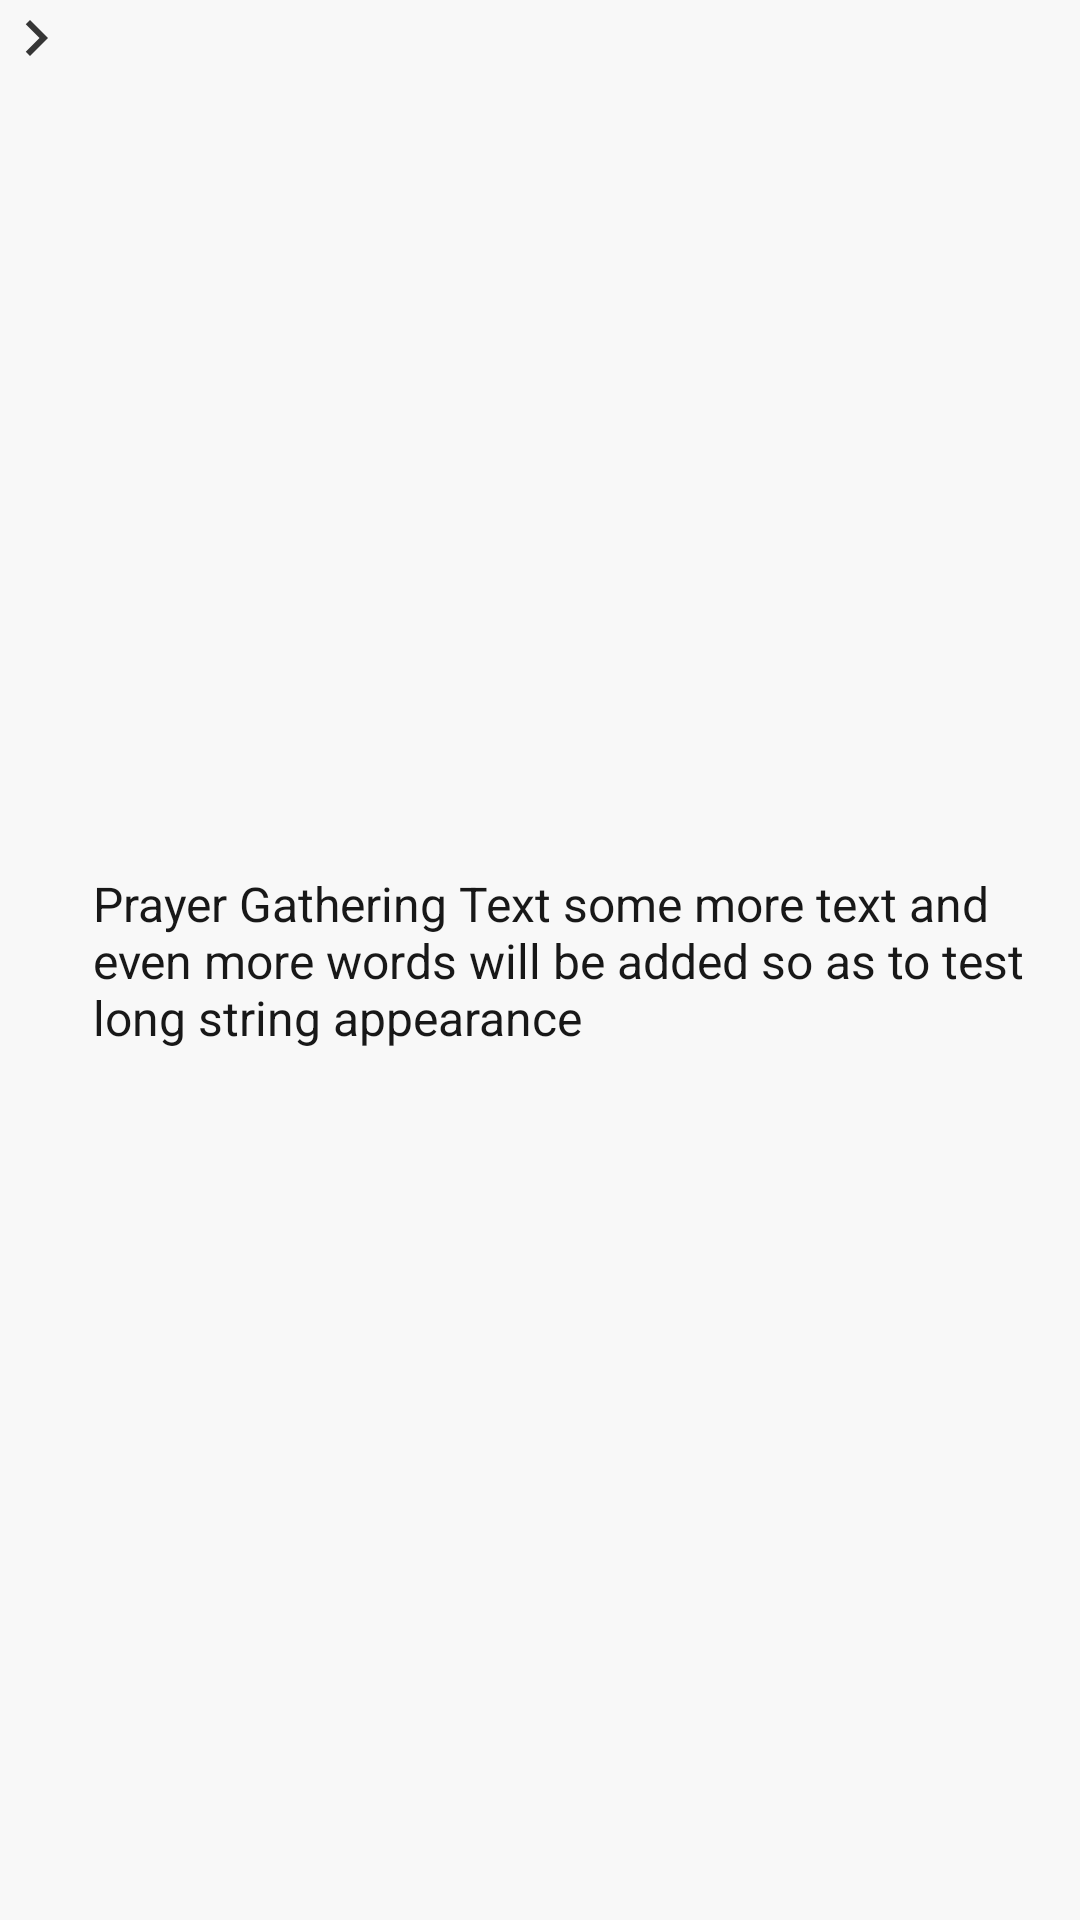

Android layout source for this screen:
<!-- AndroidManifest.xml: application theme Theme.PrayerNeeds -->
<!-- res/layout/layout__rv_all_prayer_needs_prayer_need.xml -->
<?xml version="1.0" encoding="utf-8"?>
<androidx.constraintlayout.widget.ConstraintLayout xmlns:android="http://schemas.android.com/apk/res/android"
    xmlns:app="http://schemas.android.com/apk/res-auto"
    xmlns:tools="http://schemas.android.com/tools"
    android:layout_width="match_parent"
    android:layout_height="wrap_content"
    android:layout_marginVertical="2dp"
    android:background="?android:attr/colorBackground">

    <ImageView
        android:id="@+id/imageView"
        android:layout_width="24dp"
        android:layout_height="25dp"
        app:tint="?android:attr/textColor"
        app:layout_constraintStart_toStartOf="parent"
        app:layout_constraintTop_toTopOf="parent"
        app:srcCompat="@drawable/ic_prayer_need_bullet" />

    <TextView
        android:id="@+id/tv_prayerNeedDescription"
        android:layout_width="0dp"
        android:layout_height="wrap_content"
        android:layout_marginStart="7dp"
        android:text="Prayer Gathering Text some more text and even more words will be added so as to test long string appearance"
        android:textColor="?android:attr/titleTextColor"
        android:textSize="16sp"
        android:textStyle="normal"
        app:layout_constraintBottom_toBottomOf="parent"
        app:layout_constraintEnd_toEndOf="parent"
        app:layout_constraintStart_toEndOf="@+id/imageView"
        app:layout_constraintTop_toTopOf="parent" />

</androidx.constraintlayout.widget.ConstraintLayout>
<!-- resources referenced by this layout -->
<resources>
  <!-- drawable ic_prayer_need_bullet (drawable-anydpi) -->
  <vector xmlns:android="http://schemas.android.com/apk/res/android"
      android:width="24dp"
      android:height="24dp"
      android:viewportWidth="24"
      android:viewportHeight="24"
      android:tint="#FFFFFF"
      android:alpha="0.9">
    <path
        android:fillColor="@color/white"
        android:pathData="M10,6L8.59,7.41 13.17,12l-4.58,4.59L10,18l6,-6z"/>
  </vector>
  <style name="Theme.PrayerNeeds" parent="Theme.MaterialComponents.DayNight.DarkActionBar">
          
          <item name="colorPrimary">@color/purple_500</item>
          <item name="colorPrimaryVariant">@color/purple_700</item>
          <item name="colorOnPrimary">@color/white</item>
          
          <item name="colorSecondary">@color/teal_200</item>
          <item name="colorSecondaryVariant">@color/teal_700</item>
          <item name="colorOnSecondary">@color/black</item>
          
          <item name="android:statusBarColor" tools:targetApi="l">@color/backgroundColor_Light</item>
          <item name="android:windowLightStatusBar">true</item>
          
  
          <item name="android:colorBackground">@color/backgroundColor_Light</item>
  
          <item name="android:itemBackground">@color/dialog_nameContainerColor_Light</item>
          <item name="android:selectableItemBackgroundBorderless">
              @color/itemBackgroundColor_Light
          </item>
          <item name="editTextBackground">@color/editTextBackgroundColor_Light</item>
          <item name="android:popupBackground">@color/dialogBackground_Light</item>
  
          <item name="android:textColor">@color/dialog_nameContainerTextColor_Light</item>
          <item name="android:titleTextColor">@color/todayPrayerNeeds_personName_Light</item>
  
          
          <item name="android:actionBarStyle">@style/Widget.Theme.PrayerNeeds.ActionBar.FullScreen.Light</item>
          <item name="actionBarWidgetTheme">@style/Widget.Theme.PrayerNeeds.ActionBar.FullScreen.Light</item>
          <item name="actionBarTheme">@style/Widget.Theme.PrayerNeeds.ActionBar.FullScreen.Light</item>
      </style>
  <color name="white">#FFFFFFFF</color>
  <color name="purple_500">#FF6200EE</color>
  <color name="purple_700">#FF3700B3</color>
  <color name="teal_200">#FF03DAC5</color>
  <color name="teal_700">#FF018786</color>
  <color name="black">#FF000000</color>
  <color name="backgroundColor_Light">#FFF8F8F8</color>
  <color name="dialog_nameContainerColor_Light">#FFD8D8D8</color>
  <color name="itemBackgroundColor_Light">#FFE0E0E0</color>
  <color name="editTextBackgroundColor_Light">#FFDBDBDB</color>
  <color name="dialogBackground_Light">#FFECECEC</color>
  <color name="dialog_nameContainerTextColor_Light">#DF000000</color>
  <color name="todayPrayerNeeds_personName_Light">#E7000000</color>
  <style name="Widget.Theme.PrayerNeeds.ActionBar.FullScreen.Light" parent="Widget.AppCompat.ActionBar">
          <item name="android:background">@color/backgroundColor_Light</item>
          <item name="android:theme">@style/Theme.PrayerNeeds</item>
      </style>
</resources>
